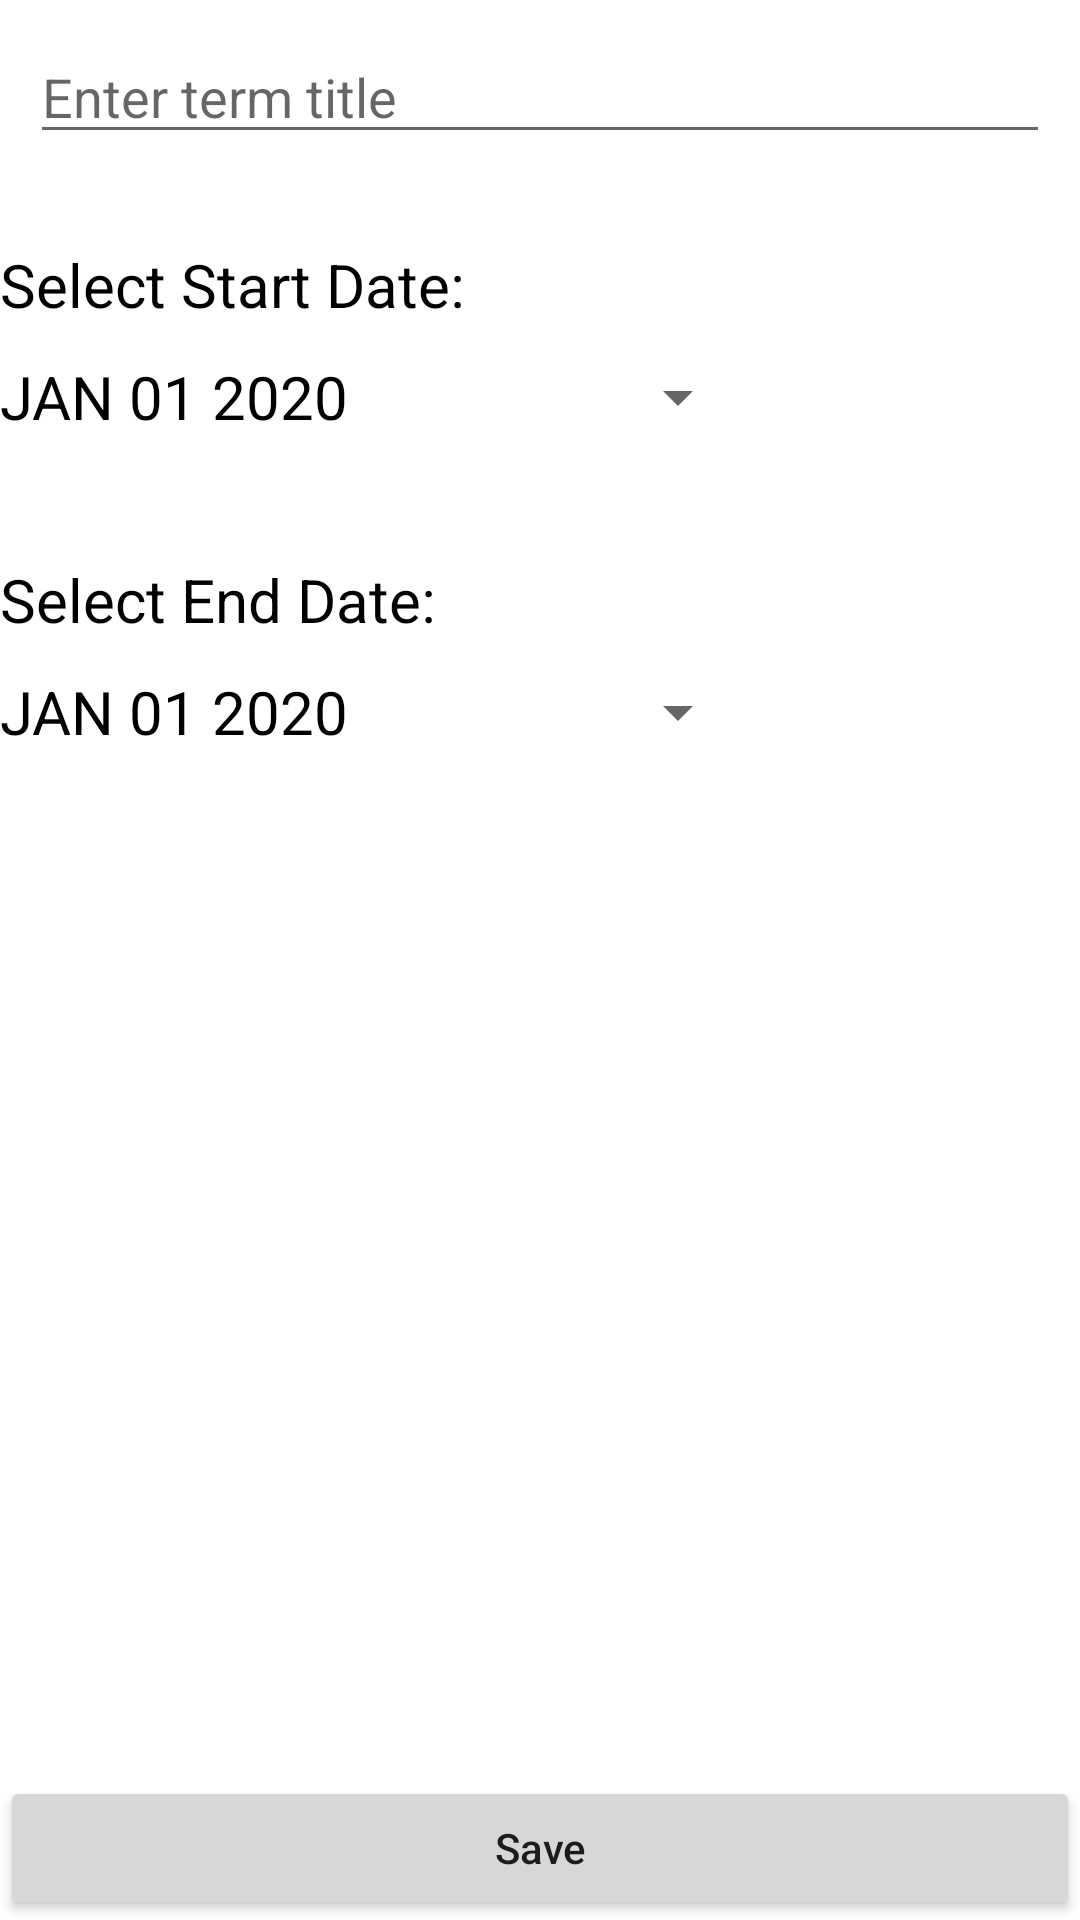

Write the Android layout XML for this screen, with the resource values it uses.
<!-- AndroidManifest.xml: application theme Theme.StudentSchedualerC868 -->
<!-- res/layout/activity_add_new_term.xml -->
<?xml version="1.0" encoding="utf-8"?>
<androidx.constraintlayout.widget.ConstraintLayout xmlns:android="http://schemas.android.com/apk/res/android"
    xmlns:app="http://schemas.android.com/apk/res-auto"
    xmlns:tools="http://schemas.android.com/tools"
    android:layout_width="match_parent"
    android:layout_height="match_parent"
    tools:context=".AddNewTerm">

    <EditText
        android:id="@+id/termTitleInput"
        android:layout_width="match_parent"
        android:layout_height="wrap_content"
        android:hint="Enter term title"
        app:layout_constraintStart_toStartOf="parent"
        android:layout_margin="10dp"
        app:layout_constraintTop_toTopOf="parent"

        />

    <TextView
        android:id="@+id/textViewtermStartDate"
        android:layout_width="wrap_content"
        android:layout_height="wrap_content"
        android:layout_marginTop="30dp"
        android:text="Select Start Date:"
        android:textColor="@color/black"
        android:textSize="20sp"
        app:layout_constraintStart_toStartOf="parent"
        app:layout_constraintTop_toBottomOf="@+id/termTitleInput" />

    <Button
        android:id="@+id/termStartDatePickerButton"
        style="?android:spinnerStyle"
        android:layout_width="250dp"
        android:layout_height="wrap_content"
        android:onClick="openTermStartDatePicker"
        android:text="JAN 01 2020"
        android:textColor="@color/black"
        android:textSize="20sp"
        app:layout_constraintStart_toStartOf="parent"
        app:layout_constraintTop_toBottomOf="@+id/textViewtermStartDate" />

    <TextView
        android:id="@+id/textViewtermEndDate"
        android:layout_width="wrap_content"
        android:layout_height="wrap_content"
        android:layout_marginTop="30dp"
        android:text="Select End Date:"
        android:textColor="@color/black"
        android:textSize="20sp"
        app:layout_constraintStart_toStartOf="parent"
        app:layout_constraintTop_toBottomOf="@+id/termStartDatePickerButton" />

    <Button
        android:id="@+id/termEndDatePickerButton"
        style="?android:spinnerStyle"
        android:layout_width="250dp"
        android:layout_height="wrap_content"
        android:onClick="openTermEndDatePicker"
        android:text="JAN 01 2020"
        android:textColor="@color/black"
        android:textSize="20sp"
        app:layout_constraintStart_toStartOf="parent"
        app:layout_constraintTop_toBottomOf="@+id/textViewtermEndDate" />


    <Button
        android:id="@+id/saveButton"
        android:layout_width="match_parent"
        android:layout_height="wrap_content"
        app:layout_constraintStart_toStartOf="parent"
        app:layout_constraintEnd_toEndOf="parent"
        app:layout_constraintBottom_toBottomOf="parent"
        android:text="Save"
        android:textAllCaps="false"

        />

    />



</androidx.constraintlayout.widget.ConstraintLayout>
<!-- resources referenced by this layout -->
<resources>
  <style name="Theme.StudentSchedualerC868" parent="Theme.MaterialComponents.DayNight.DarkActionBar">
          
          <item name="colorPrimary">@color/purple_500</item>
          <item name="colorPrimaryVariant">@color/purple_700</item>
          <item name="colorOnPrimary">@color/white</item>
          
          <item name="colorSecondary">@color/teal_200</item>
          <item name="colorSecondaryVariant">@color/teal_700</item>
          <item name="colorOnSecondary">@color/black</item>
          
          <item name="android:statusBarColor">?attr/colorPrimaryVariant</item>
          
      </style>
  <!-- not gathered from this repository: default colours our renderer supplied (Android Studio template values) -->
  <color name="purple_500">#FF6200EE</color>
  <color name="purple_700">#FF3700B3</color>
  <color name="teal_200">#FF03DAC5</color>
  <color name="teal_700">#FF018786</color>
  <color name="black">#FF000000</color>
  <color name="white">#FFFFFFFF</color>
</resources>
